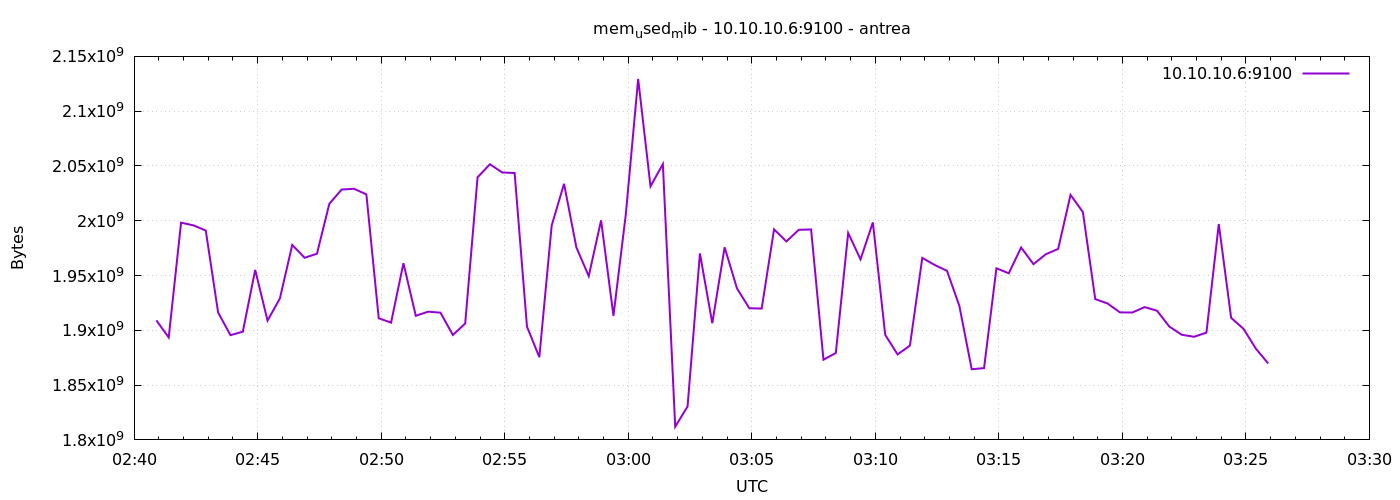

Values plotted in this chart, from the file beside it:
1777257654	1909075968
1777257684	1893482496
1777257714	1998254080
1777257744	1995800576
1777257774	1991045120
1777257804	1916219392
1777257834	1895571456
1777257864	1898790912
1777257894	1955147776
1777257924	1908871168
1777257954	1929101312
1777257984	1977892864
1777258014	1966223360
1777258044	1969897472
1777258074	2015473664
1777258104	2028482560
1777258134	2029158400
1777258164	2024054784
1777258194	1911033856
1777258224	1907015680
1777258254	1961259008
1777258284	1913290752
1777258314	1917018112
1777258344	1916112896
1777258374	1895755776
1777258404	1906253824
1777258434	2039627776
1777258464	2051543040
1777258494	2044030976
1777258524	2043576320
1777258554	1903431680
1777258584	1875521536
1777258614	1995616256
1777258644	2033721344
1777258674	1975656448
1777258704	1949487104
1777258734	2000363520
1777258764	1913262080
1777258794	2005778432
1777258824	2129432576
1777258854	2031390720
1777258884	2051727360
1777258914	1812021248
1777258944	1830526976
1777258974	1970196480
1777259004	1906499584
1777259034	1975791616
1777259064	1938264064
1777259094	1920114688
1777259124	1919901696
1777259154	1992130560
1777259184	1981091840
1777259214	1991729152
1777259244	1992052736
1777259274	1873182720
1777259304	1879306240
1777259334	1988845568
1777259364	1964756992
1777259394	1998487552
1777259424	1895841792
1777259454	1878003712
... 30 more rows
